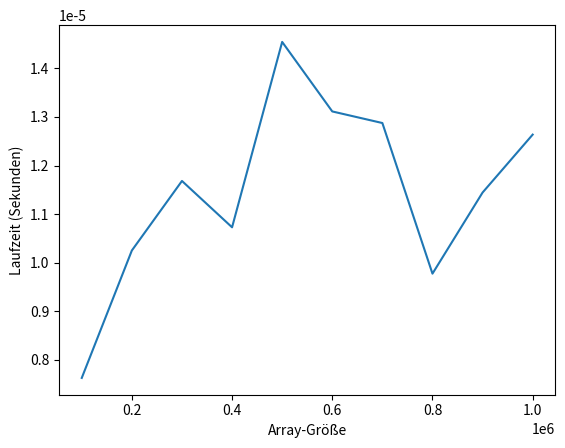

Source code (Python):
import random
import time
import matplotlib.pyplot as plt

def print_array(arr, current=None, start=None, end=None):
    for i in range(len(arr)):
        if i == current:
            print(f"\033[94m{arr[i]}\033[0m", end=" ") # blue
        elif current is not None and abs(i - current) == 1:
            if arr[i] > arr[current]:
                print(f"\033[91m{arr[i]}\033[0m", end=" ") # red
            elif arr[i] < arr[current]:
                print(f"\033[92m{arr[i]}\033[0m", end=" ") # green
            else:
                print(f"\033[93m{arr[i]}\033[0m", end=" ") # orange
        elif start is not None and end is not None and start <= i <= end:
            print(f"\033[93m{arr[i]}\033[0m", end=" ") # yellow
        else:
            print(arr[i], end=" ")
    if current is not None and current == hill:
        print("*", end="")
    print()

def find_hill(arr, start=0, end=None, verbose=False):
    global call_count
    call_count += 1
    if end is None:
        end = len(arr) - 1
    if start > end:
        return None
    mid = (start + end) // 2
    if verbose:
        print_array(arr, mid)
    if (mid == 0 or arr[mid] > arr[mid-1]) and (mid == len(arr)-1 or arr[mid] > arr[mid+1]):
        return mid
    elif mid > 0 and arr[mid-1] > arr[mid]:
        if verbose:
            print_array(arr, start=start, end=mid-1)
        return find_hill(arr, start, mid-1, verbose)
    else:
        if verbose:
            print_array(arr, start=mid+1, end=end)
        return find_hill(arr, mid+1, end, verbose)

print ("\n--- Finde einen Hügel in Arrays (Schleife von 100.000 Feldern bis 1 Million Felder), mit einem >>rekursiven Algorithmus<< ---")

sizes = range(100000, 1000000+1, 100000)
times = []

for N in sizes:
    arr = [random.randint(1, 100) for _ in range(N)]
    hill = None
    call_count = 0

    start_time = time.time()
    hill = find_hill(arr)
    end_time = time.time()

    times.append(end_time - start_time)

    print(f"\nArray-Größe: {N:,}".replace(",", "."))
    if hill is not None:
        print(f"Hügel: Position {hill:,}, Wert {arr[hill]}".replace(",", "."))
    else:
        print("Kein Hügel gefunden")
    print(f"Anzahl der rekursiven Aufrufe: {call_count}")
    print(f"Laufzeit: {end_time - start_time:.6f} Sekunden")

plt.plot(sizes, times)
plt.xlabel("Array-Größe")
plt.ylabel("Laufzeit (Sekunden)")
plt.show()

print("\n--- Programm beendet. ---\n")